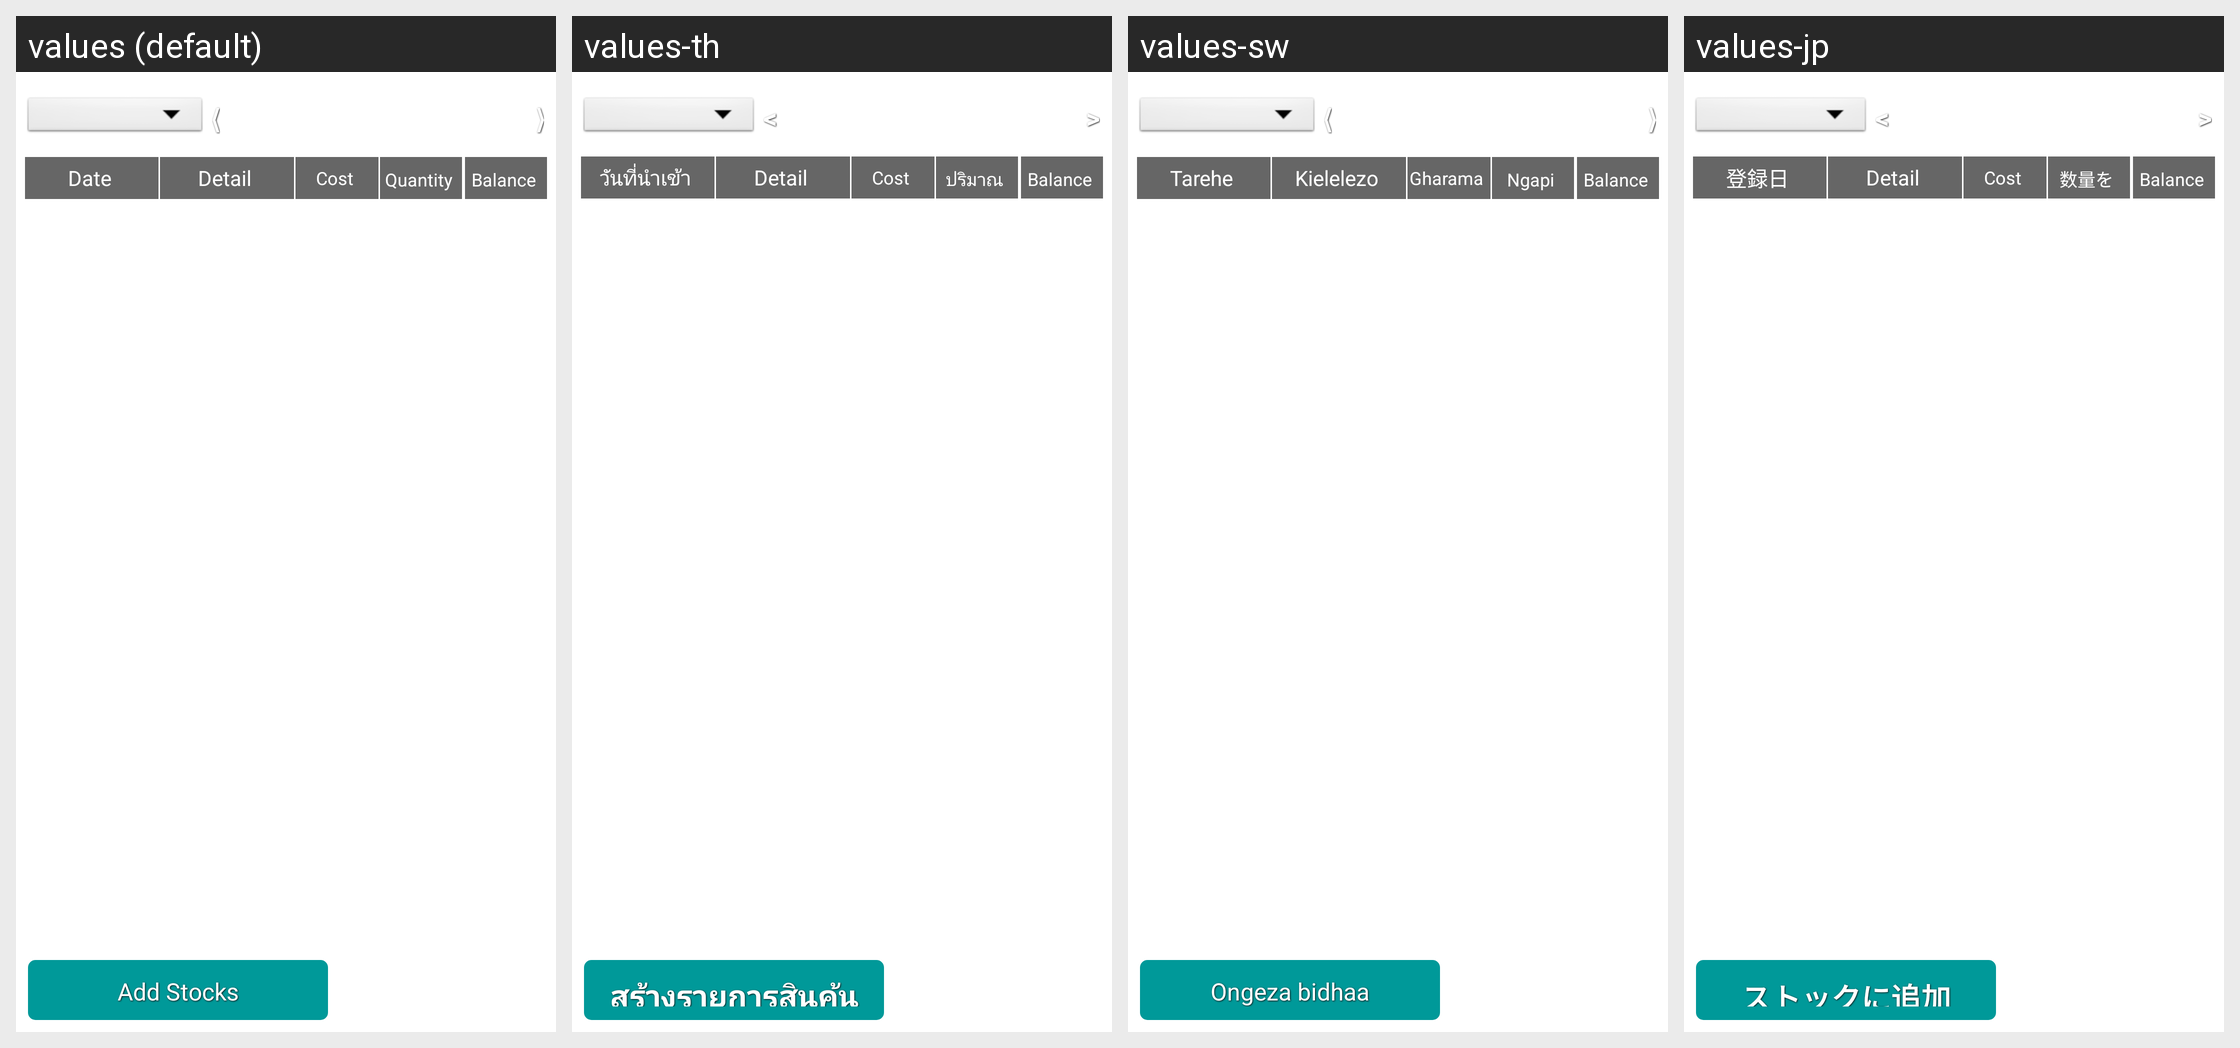

The same Android screen rendered under several of its app's locales, left to right. List the strings drawn on it with the default value and each locale's translation.
Android screen res/layout/layout_productdetail_stock.xml rendered under 4 locales, left to right: values (default), values-th, values-sw, values-jp. Device: Nexus 5 (rendered at 1080×1920; each locale shown at half size, 540×960, under a caption strip naming it); theme AppTheme.
Strings drawn on this screen, with the default value and each locale's value (text and hints the layout hard-codes, and strings that could not be matched under every locale, appear in the picture but are not listed):

previous
  values: 〈
  values-th: <
  values-sw: 〈
  values-jp: <

next
  values: 〉
  values-th: >
  values-sw: 〉
  values-jp: >

dateAdded
  values: Date
  values-th: วันที่นำเข้า
  values-sw: Tarehe
  values-jp: 登録日

detail
  values: Detail
  values-th: Detail  [not translated; the default value is used]
  values-sw: Kielelezo
  values-jp: Detail  [not translated; the default value is used]

costPrice
  values: Cost
  values-th: Cost  [not translated; the default value is used]
  values-sw: Gharama
  values-jp: Cost  [not translated; the default value is used]

quantity
  values: Quantity
  values-th: ปริมาณ
  values-sw: Ngapi
  values-jp: 数量を

balance
  values: Balance
  values-th: Balance  [not translated; the default value is used]
  values-sw: Balance  [not translated; the default value is used]
  values-jp: Balance  [not translated; the default value is used]

add_stock
  values: Add Stocks
  values-th: สร้างรายการสินค้นนำเข้า
  values-sw: Ongeza bidhaa
  values-jp: ストックに追加
